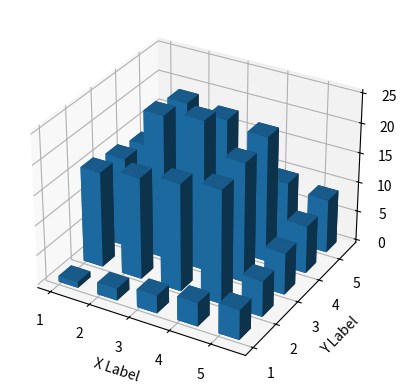

Write Python code to recreate this figure.
import matplotlib.pyplot as plt
from mpl_toolkits.mplot3d import Axes3D
import numpy as np

# 设置画布
fig = plt.figure()
ax = fig.add_subplot(projection='3d')
ax.set_xlabel('X Label')
ax.set_ylabel('Y Label')
ax.set_zlabel('Z Label')

# 设置x、y、z的关系
x = np.array([1, 2, 3, 4, 5, 1, 2, 3, 4, 5, 1, 2, 3, 4, 5, 1, 2, 3, 4, 5, 1, 2, 3, 4, 5])
y = np.array([1, 1, 1, 1, 1, 2, 2, 2, 2, 2, 3, 3, 3, 3, 3, 4, 4, 4, 4, 4, 5, 5, 5, 5, 5])
z = np.array([1, 2, 3, 4, 5, 16, 17, 18, 19, 6, 15, 24, 25, 20, 7, 14, 23, 22, 21, 8, 13, 12, 11, 10, 9])
bottom = np.zeros_like(z)

# 绘制3D直方图
width = depth = 0.5
ax.bar3d(x, y, bottom, width, depth, z, shade=True)
ax.set_xticks([1, 2, 3, 4, 5])
ax.set_yticks([1, 2, 3, 4, 5])

# 显示图形
plt.show()